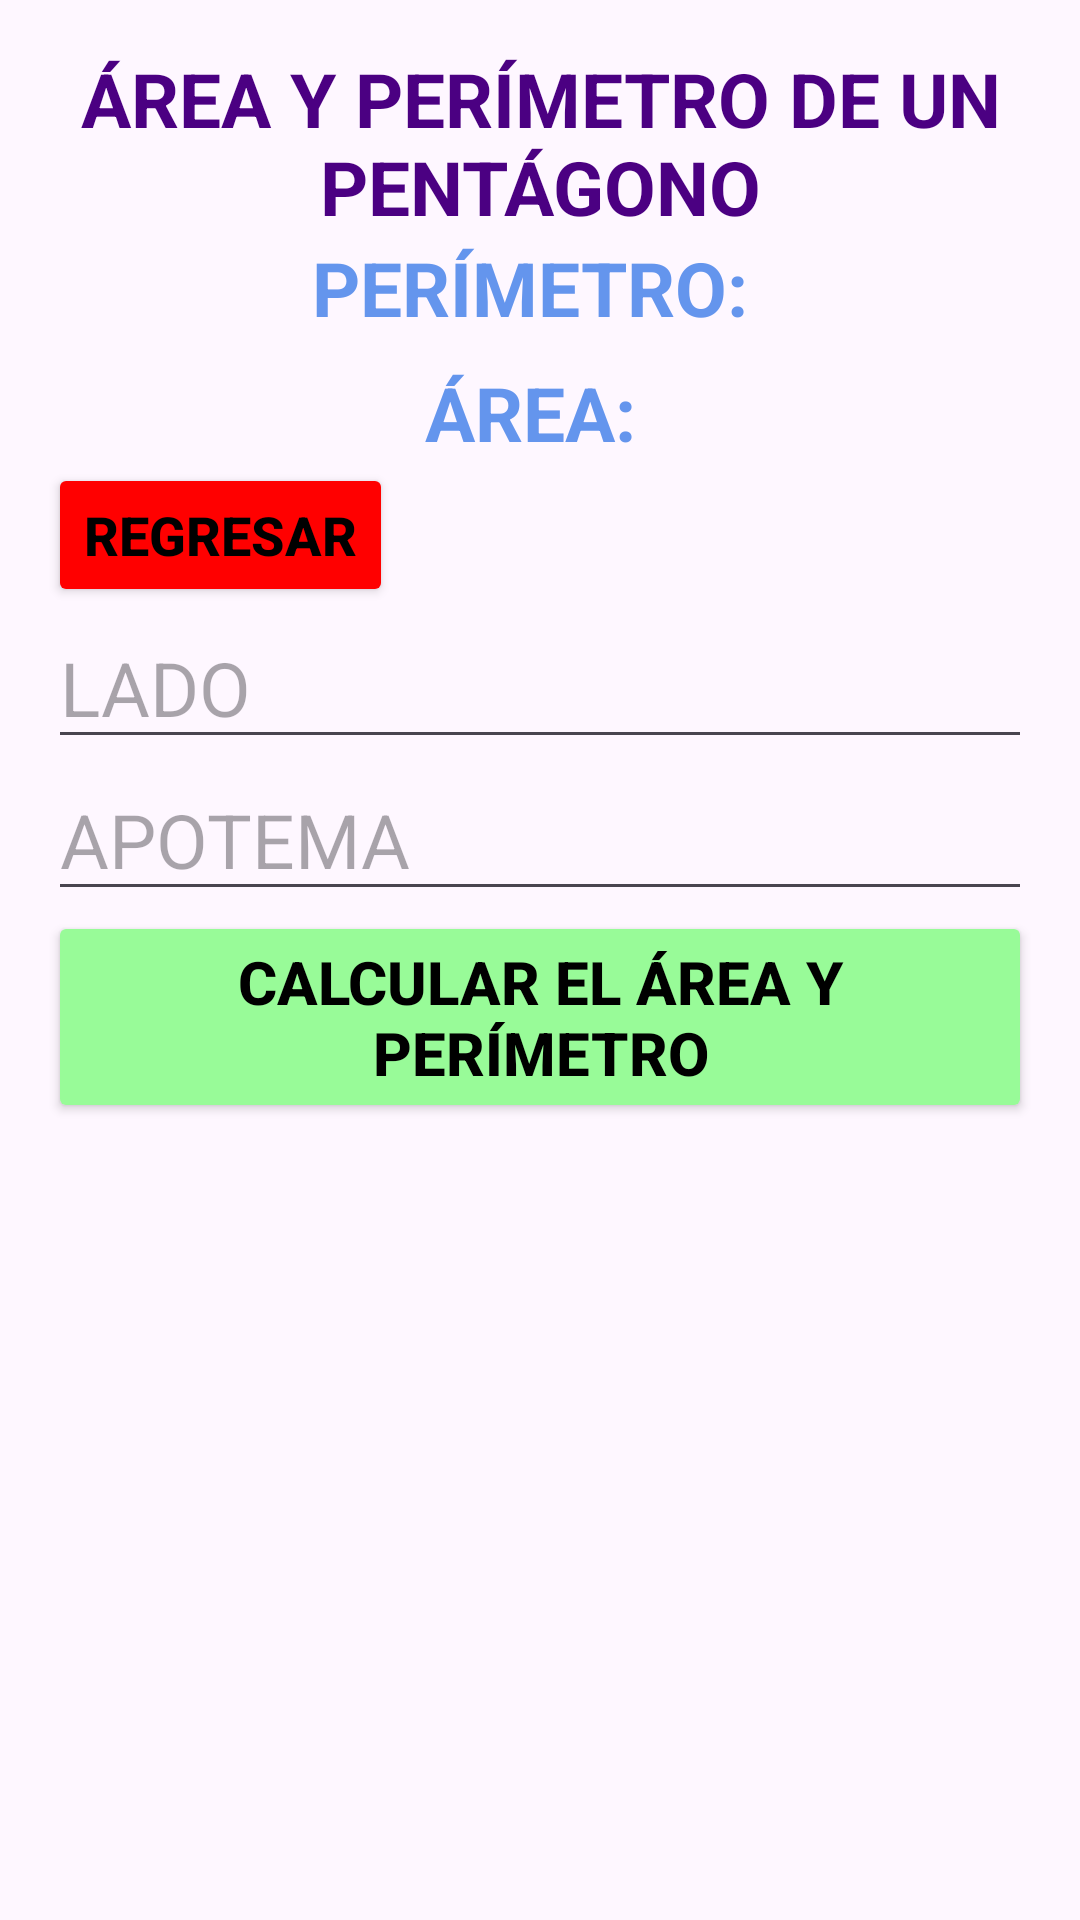

Write the Android layout XML for this screen, with the resource values it uses.
<!-- AndroidManifest.xml: application theme Theme.Act_9_listview_brenda -->
<!-- res/layout/pentagono_activity.xml -->
<LinearLayout xmlns:android="http://schemas.android.com/apk/res/android"
    xmlns:tools="http://schemas.android.com/tools"
    android:layout_width="match_parent"
    android:layout_height="match_parent"
    android:orientation="vertical">

    <androidx.core.widget.NestedScrollView
        android:layout_width="match_parent"
        android:layout_height="0dp"
        android:layout_weight="1">

        <LinearLayout
            android:layout_width="match_parent"
            android:layout_height="wrap_content"
            android:orientation="vertical"
            android:padding="16dp">

            <LinearLayout
                android:layout_width="match_parent"
                android:layout_height="wrap_content"
                android:orientation="vertical"
                android:backgroundTint="#FF4500"
                android:textColor="#FF0000"
                android:gravity="center">

                <TextView
                    android:layout_width="wrap_content"
                    android:layout_height="wrap_content"
                    android:text="ÁREA Y PERÍMETRO DE UN PENTÁGONO"
                    android:textStyle="bold"
                    android:textColor="#4B0082"
                    android:gravity="center"
                    android:textSize="25sp"/>

                <TextView
                    android:id="@+id/textViewPerimetro"
                    android:layout_width="wrap_content"
                    android:layout_height="wrap_content"
                    android:text="PERÍMETRO: "
                    android:textStyle="bold"
                    android:textColor="#6495ED"
                    android:textSize="25sp"/>

                <TextView
                    android:id="@+id/textViewArea"
                    android:layout_width="wrap_content"
                    android:layout_height="wrap_content"
                    android:text="ÁREA: "
                    android:textColor="#6495ED"
                    android:textStyle="bold"
                    android:textSize="25sp"
                    android:paddingTop="8dp"/>

                <Button
                    android:id="@+id/buttonRegresar"
                    android:layout_width="wrap_content"
                    android:layout_height="wrap_content"
                    android:layout_gravity="start"
                    android:backgroundTint="#FF0000"
                    android:text="REGRESAR"
                    android:textSize="18sp"
                    android:textColor="#000000"
                    android:textStyle="bold" />
            </LinearLayout>

            <EditText
                android:id="@+id/editTextLado"
                android:layout_width="match_parent"
                android:layout_height="wrap_content"
                android:hint="LADO"
                android:textSize="25sp"
                android:inputType="numberDecimal"/>

            <EditText
                android:id="@+id/editTextApotema"
                android:layout_width="match_parent"
                android:layout_height="wrap_content"
                android:hint="APOTEMA"
                android:textSize="25sp"
                android:inputType="numberDecimal"/>

            <Button
                android:id="@+id/buttonCalcular"
                android:layout_width="wrap_content"
                android:layout_height="wrap_content"
                android:text="CALCULAR EL ÁREA Y PERÍMETRO"
                android:textStyle="bold"
                android:textSize="20sp"
                android:textColor="#000000"
                android:backgroundTint="#98FB98"/>
        </LinearLayout>
    </androidx.core.widget.NestedScrollView>

    <androidx.constraintlayout.widget.ConstraintLayout
        android:layout_width="match_parent"
        android:layout_height="wrap_content">

    </androidx.constraintlayout.widget.ConstraintLayout>
</LinearLayout>
<!-- resources referenced by this layout -->
<resources>
  <style name="Theme.Act_9_listview_brenda" parent="Base.Theme.Act_9_listview_brenda" />
  <style name="Base.Theme.Act_9_listview_brenda" parent="Theme.Material3.DayNight.NoActionBar">
          
          
      </style>
</resources>
